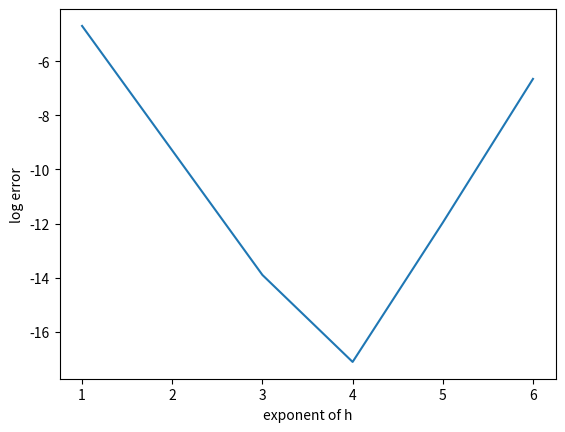

Here is the Python script that generated this plot:
import pandas as pd
import numpy as np
import matplotlib.pyplot as plt

f = lambda x: np.exp(x)
X = np.arange(0, 11, 1)

def second_der(f, h):
  g = lambda x, m: (m(x+h)+m(x-h)-2*m(x))/(h**2)
  return np.array([g(x,f) for x in X])

derivssecond = [second_der(f, 10**(-1-i)) for i in range(6)]
hs = ["h = 10^({})".format(-i-1) for i in range(6)]
table = {}
for i in range(6):
  table[hs[i]] = derivssecond[i]

second_der_exact = np.exp(X)

table["exact"] = second_der_exact 

df = pd.DataFrame(table)

#List

print(df)

errors_her = [np.abs(np.sum((second_der_exact - m)/second_der_exact)) for m in derivssecond]
#print("errors for second der: ")
#print(errors_her)
#This gives h = 10^(-4) as least error

errors_her = [np.log(np.abs(np.sum((second_der_exact - m)/second_der_exact))) for m in derivssecond]
plt.plot(range(1,7), errors_her)
plt.xlabel("exponent of h")
plt.ylabel("log error")
plt.show()
